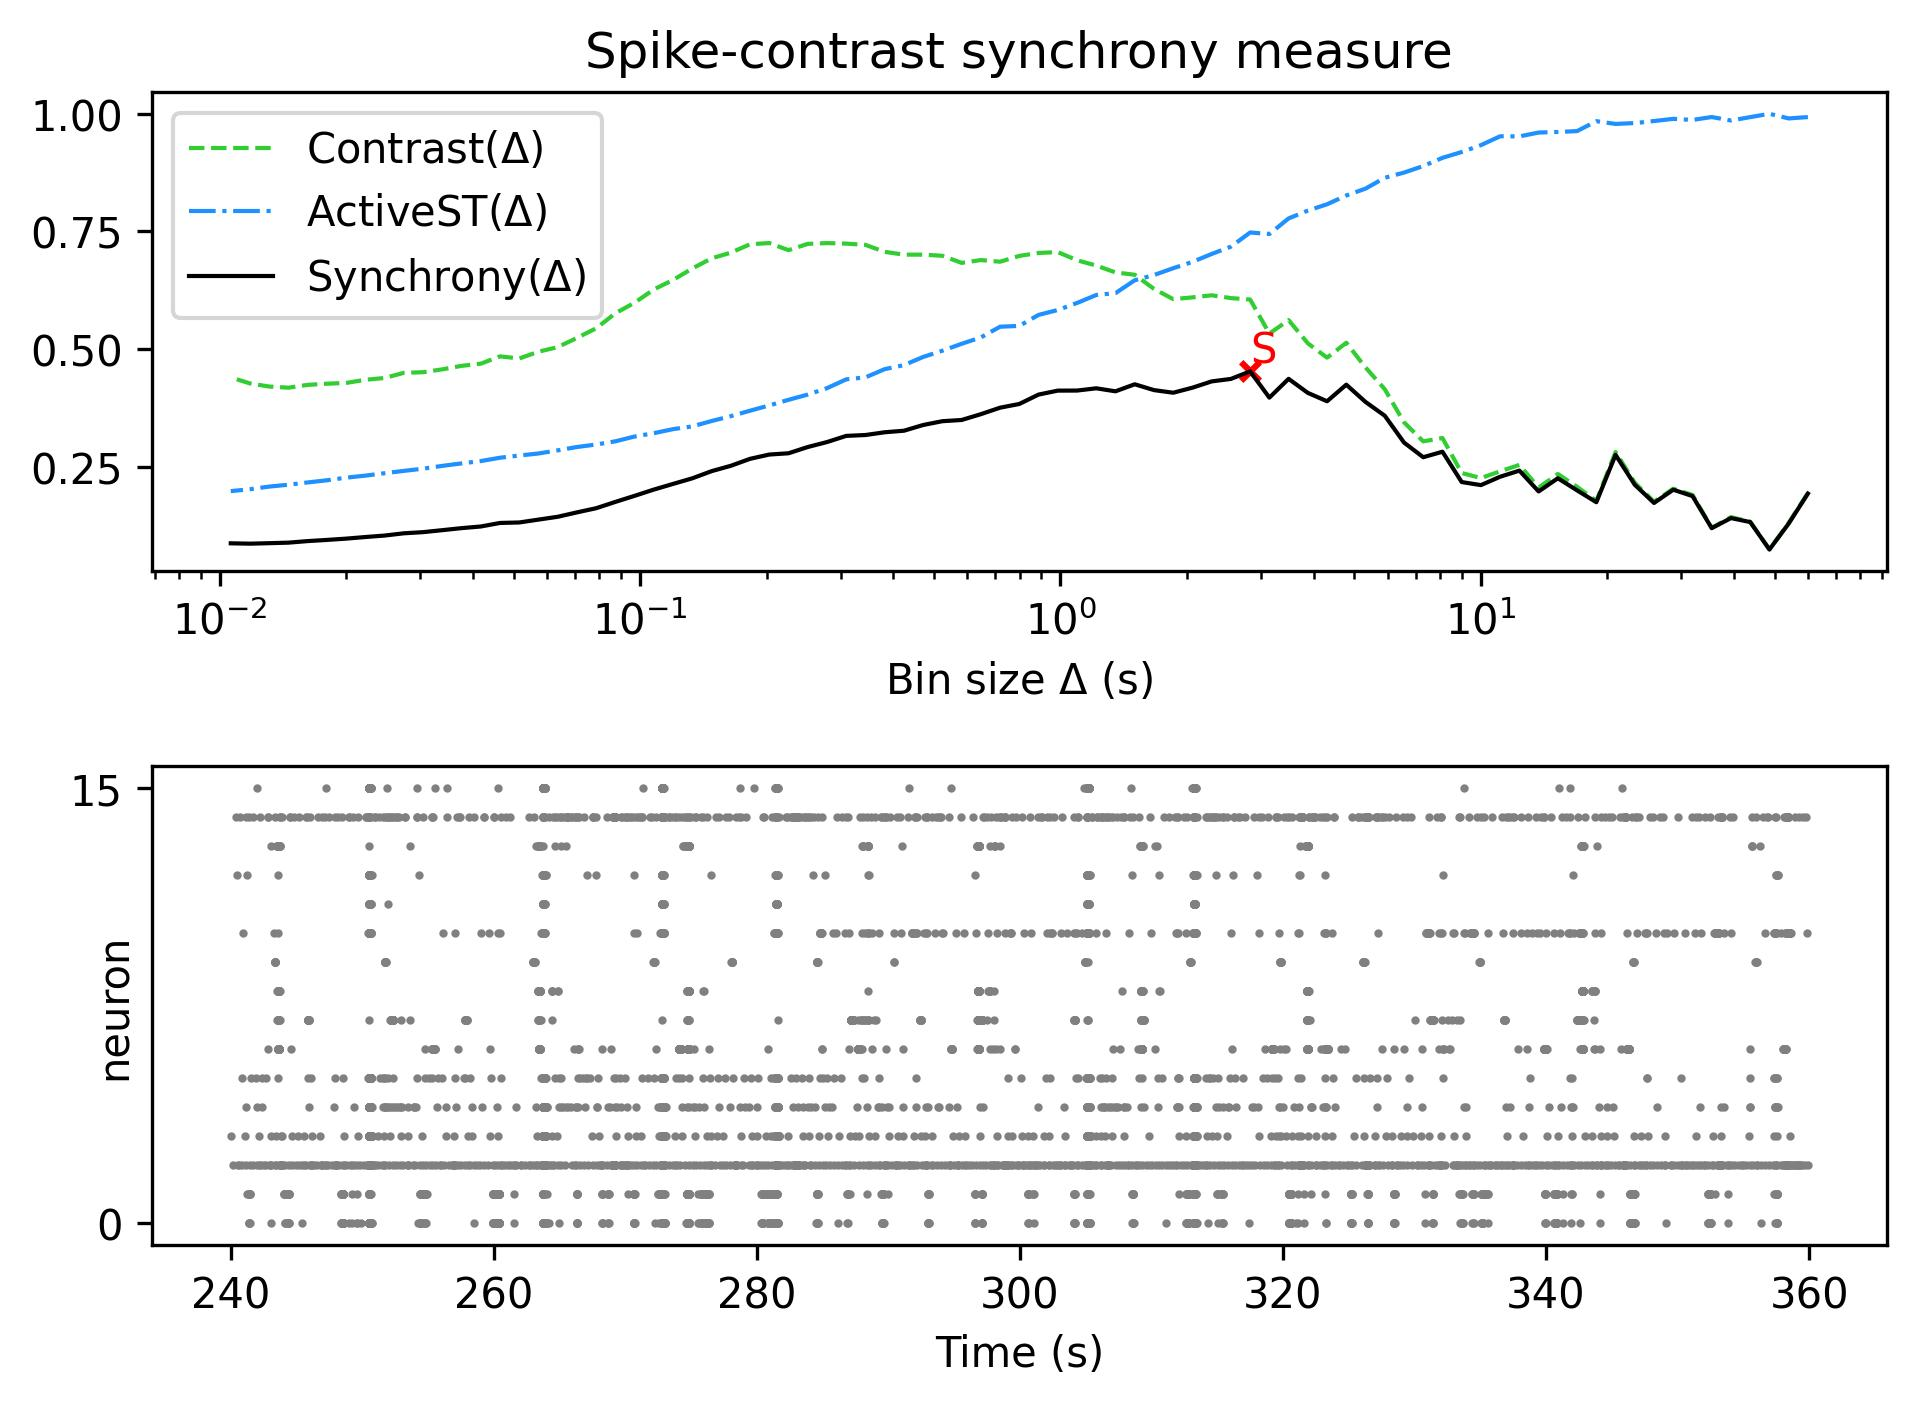

Data behind this chart, as committed beside it:
, Spike-contrast (60.0 s), Spike-contrast (54.0 s), Spike-contrast (48.6 s), Spike-contrast (43.74 s), Spike-contrast (39.366 s), Spike-contrast (35.429 s), Spike-contrast (31.886 s), Spike-contrast (28.698 s), Spike-contrast (25.828 s), Spike-contrast (23.245 s), Spike-contrast (20.921 s), Spike-contrast (18.829 s), Spike-contrast (16.946 s), Spike-contrast (15.251 s), Spike-contrast (13.726 s), Spike-contrast (12.353 s), Spike-contrast (11.118 s), Spike-contrast (10.006 s), Spike-contrast (9.006 s), Spike-contrast (8.105 s), Spike-contrast (7.295 s), Spike-contrast (6.565 s), Spike-contrast (5.909 s)
0, 0.1927, 0.1289, 0.07384, 0.1321, 0.1406, 0.1192, 0.1874, 0.2009, 0.1727, 0.2114, 0.275, 0.1743, 0.1995, 0.2252, 0.1972, 0.2415, 0.2285, 0.2107, 0.2172, 0.2817, 0.2699, 0.3012, 0.3582
